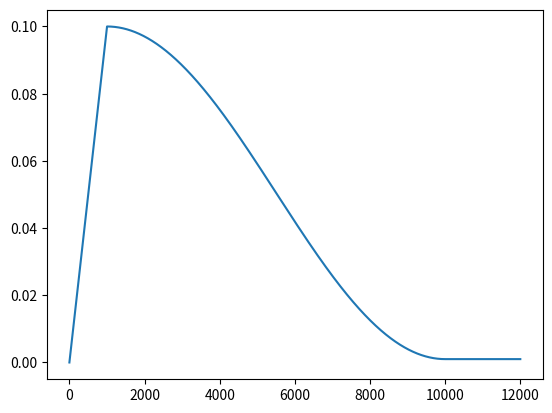

Python code for this plot:
from typing import Callable
from math import cos, pi

def get_lr_schedule(max_lr: float, min_lr: float, warmup_steps: int, total_steps: int) -> Callable[[int], float]:
    def lr_schedule(step: int) -> float:
        if step < warmup_steps:
            return max_lr * step / warmup_steps
        elif step < total_steps:
            # (warmup_steps, total_steps) -> (0, 1) -> (0, pi) -cos-> (0, 1) -> (min_lr, max_lr)
            return (cos((step - warmup_steps) / (total_steps - warmup_steps) * pi) + 1) / 2 * (max_lr - min_lr) + min_lr
        else:
            return min_lr

    return lr_schedule

if __name__ == '__main__':
    from matplotlib import pyplot as plt
    lr_schedule = get_lr_schedule(max_lr=0.1, min_lr=0.001, warmup_steps=1000, total_steps=10000)
    x = [i for i in range(12000)]
    y = [lr_schedule(i) for i in x]
    plt.plot(x, y)
    plt.show()
